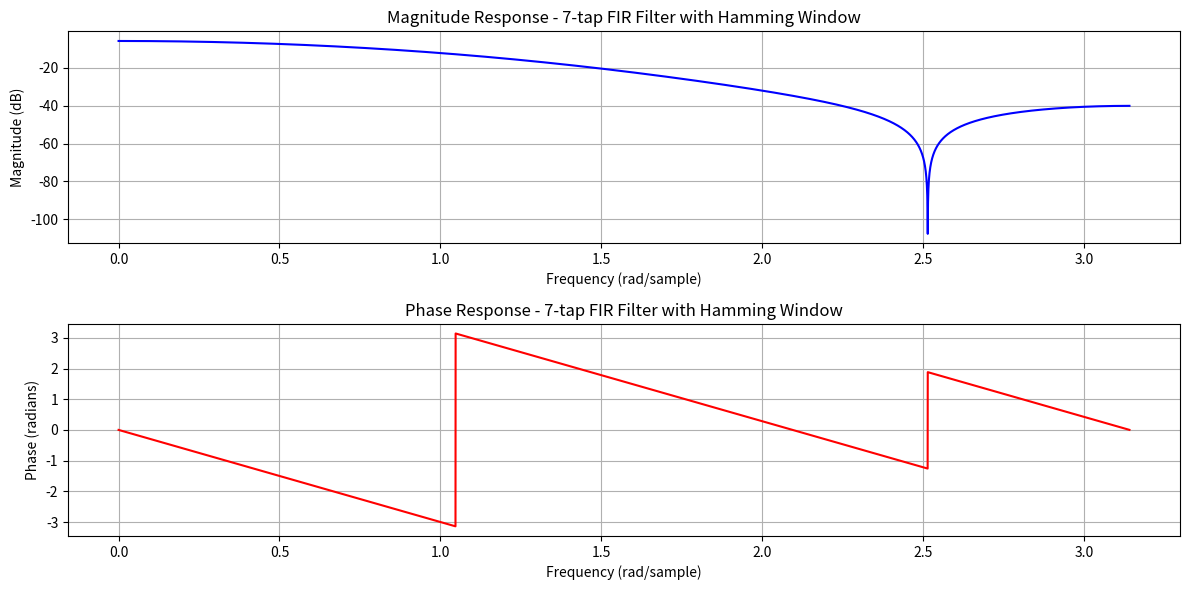
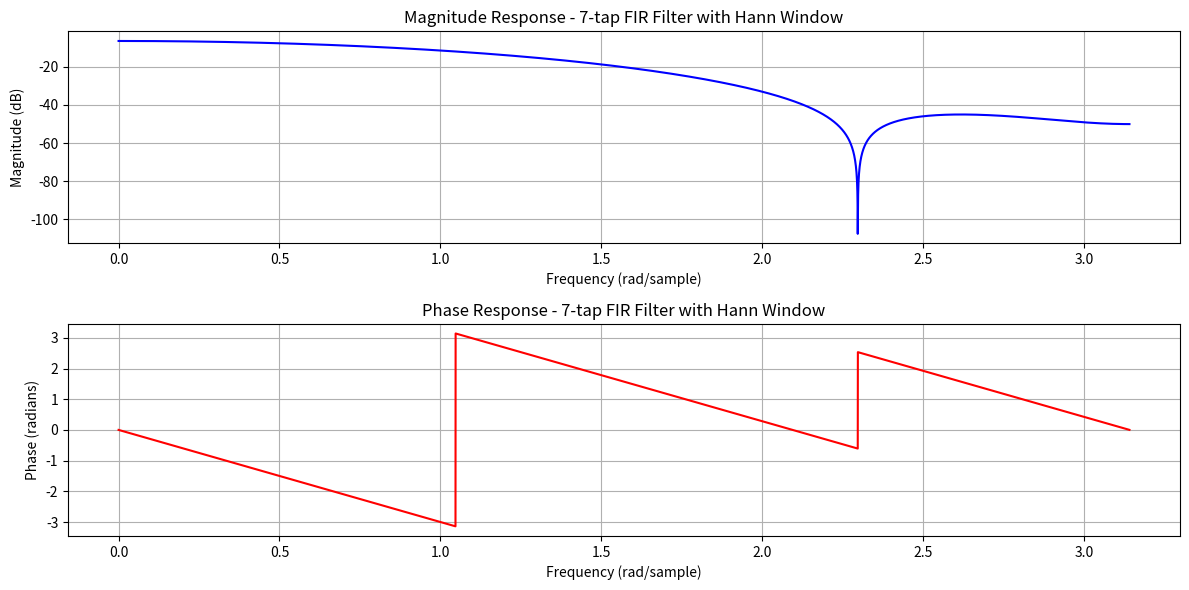
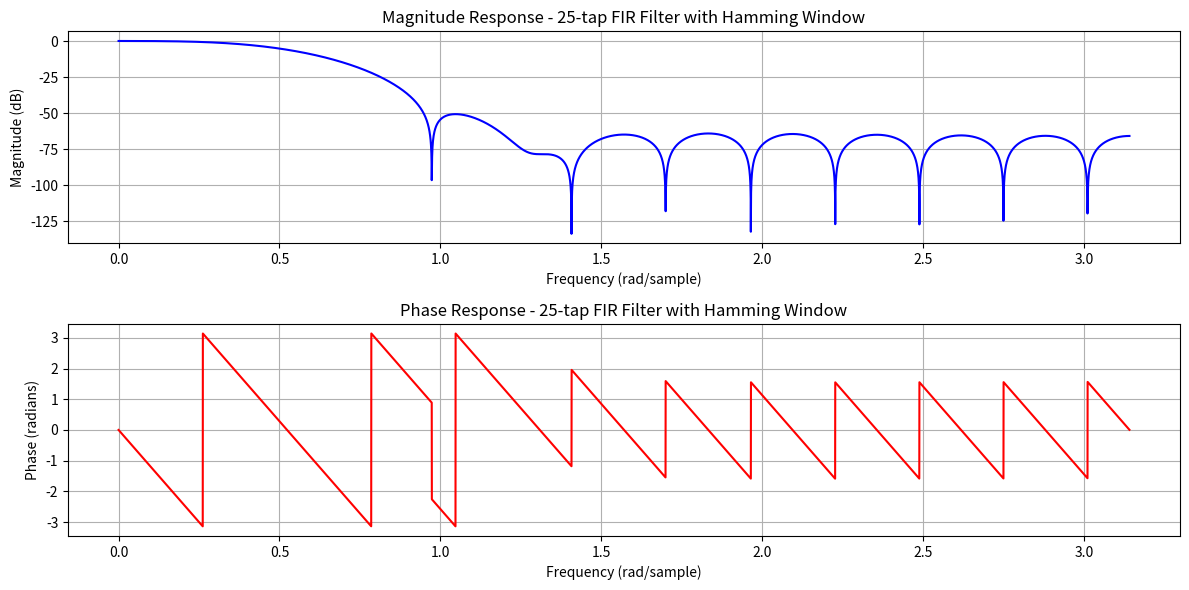
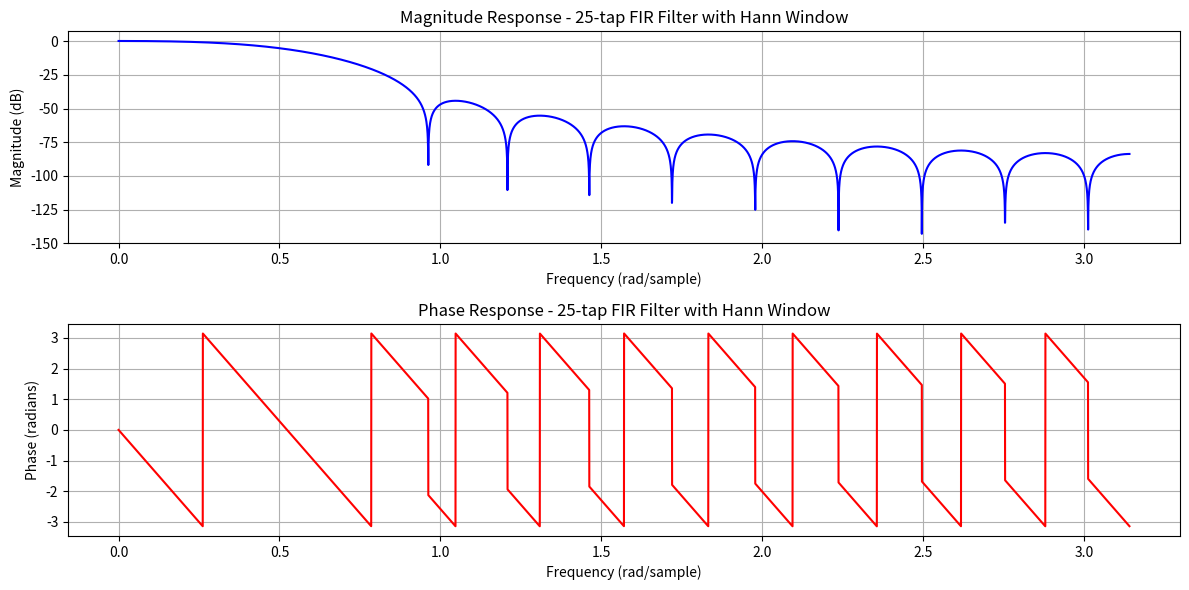
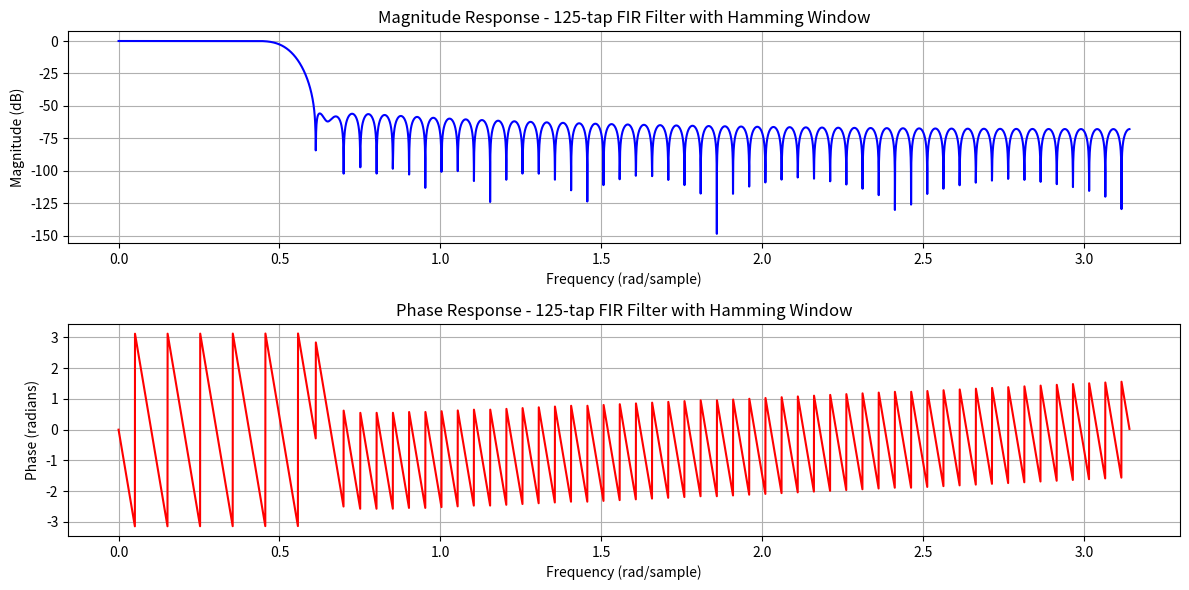
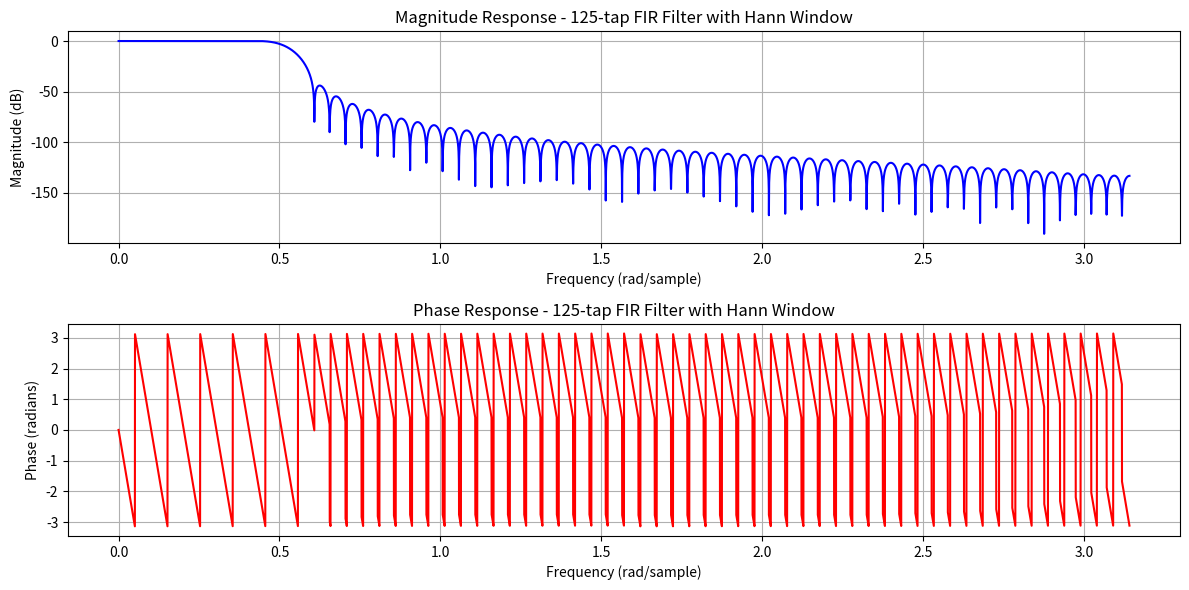

The script that saved these images, in order:
import numpy as np
import matplotlib.pyplot as plt
from scipy.signal import freqz, windows

def ideal_impulse_response(N, wc):
    h = np.zeros(N)
    M = (N - 1) / 2
    for n in range(N):
        if n == M:
            h[n] = wc / np.pi
        else:
            h[n] = np.sin(wc * (n - M)) / (np.pi * (n - M))
    return h


def apply_window(h, window_type):
    if window_type == 'hamming':
        window = windows.hamming(len(h))
    elif window_type == 'hann':
        window = windows.hann(len(h))
    else:
        raise ValueError("Unsupported window type")
    return h * window


def plot_response(h, fs=2 * np.pi, title=""):
    w, H = freqz(h, worN=8000)
    plt.figure(figsize=(12, 6))

    # Magnitude Response
    plt.subplot(2, 1, 1)
    plt.plot(w, 20 * np.log10(abs(H)), 'b')
    plt.title("Magnitude Response - " + title)
    plt.xlabel("Frequency (rad/sample)")
    plt.ylabel("Magnitude (dB)")
    plt.grid()

    # Phase Response
    plt.subplot(2, 1, 2)
    plt.plot(w, np.angle(H), 'r')
    plt.title("Phase Response - " + title)
    plt.xlabel("Frequency (rad/sample)")
    plt.ylabel("Phase (radians)")
    plt.grid()

    plt.tight_layout()
    plt.show()


# Filter specifications
wc = np.pi / 6  # Cutoff frequency
filter_lengths = [7, 25, 125]  # Number of taps

# Only Hamming and Hann windows
window_types = ['hamming', 'hann']

for N in filter_lengths:
    for window_type in window_types:
        # Step 1: Ideal impulse response
        h_ideal = ideal_impulse_response(N, wc)

        # Step 2: Apply window
        h_windowed = apply_window(h_ideal, window_type)

        # Step 3: Plot the magnitude and phase response
        title = f"{N}-tap FIR Filter with {window_type.capitalize()} Window"
        plot_response(h_windowed, title=title)
